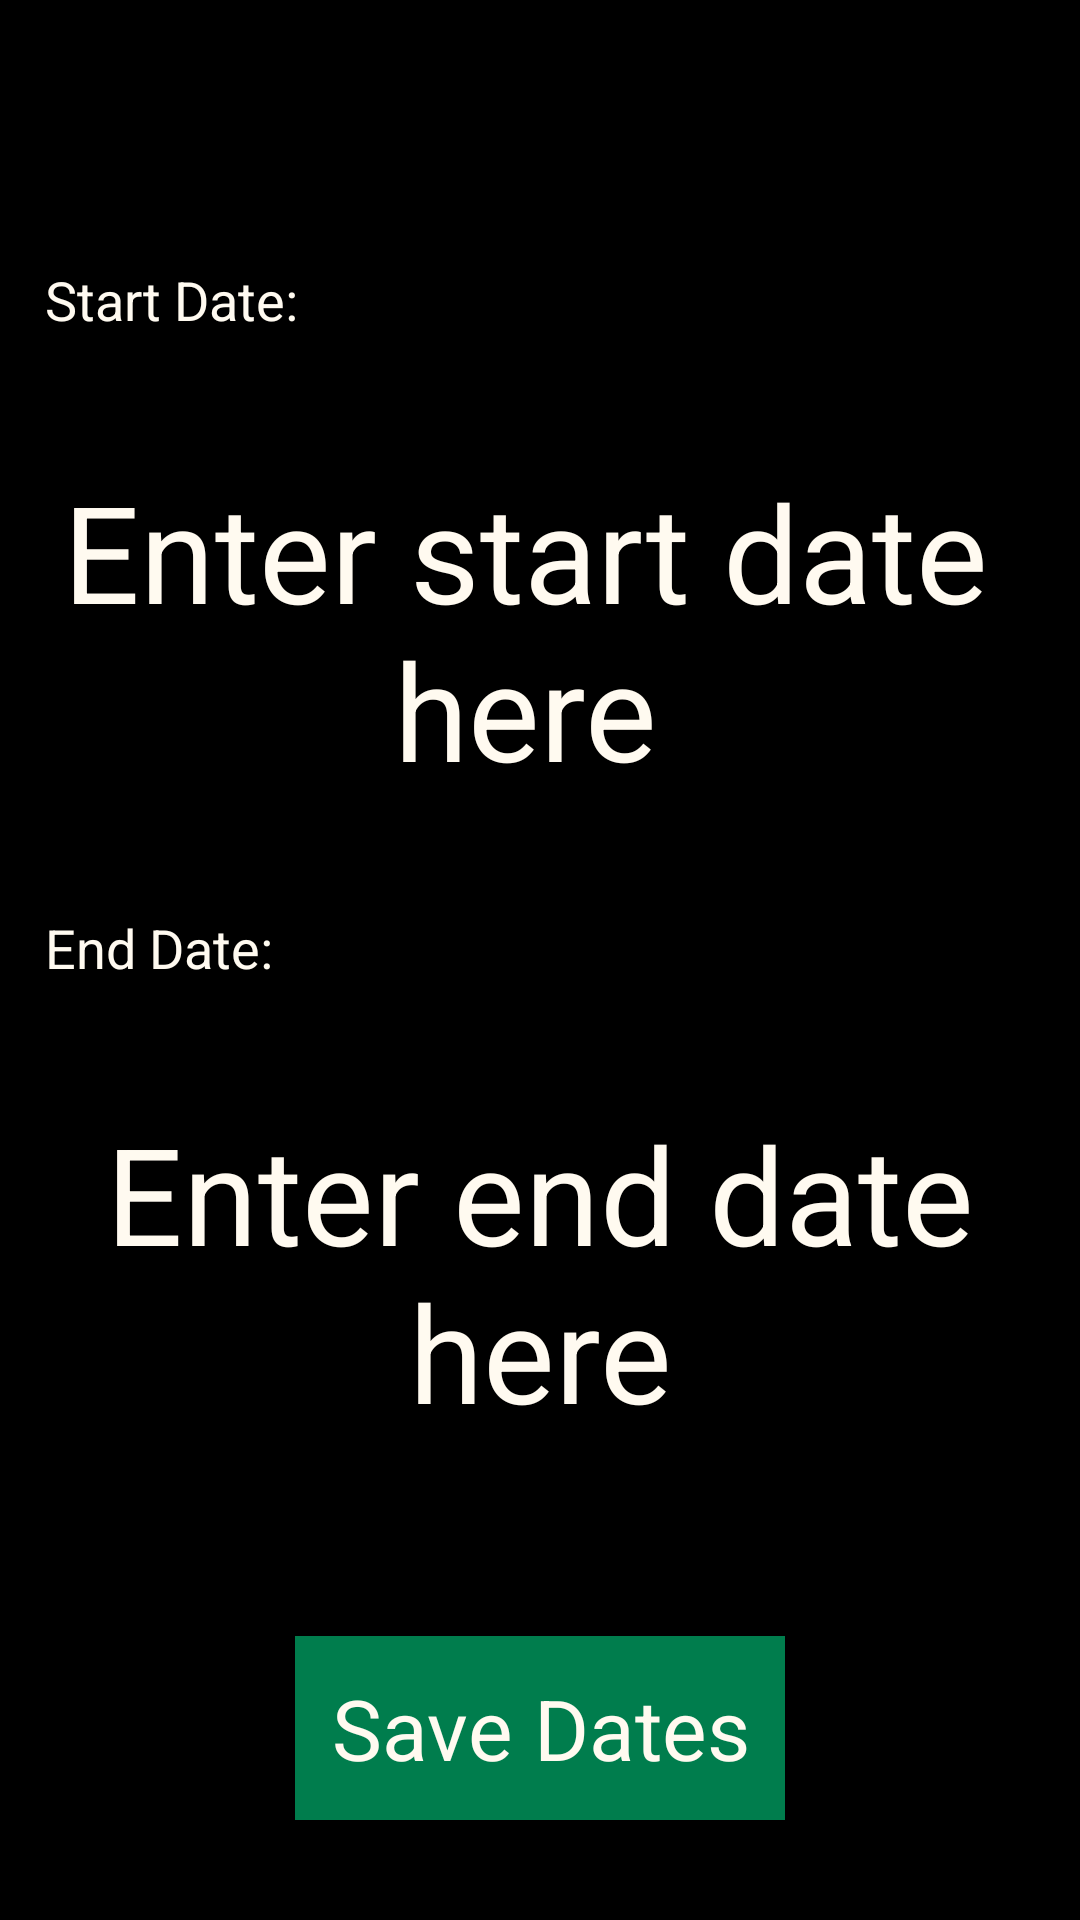

Produce the Android XML layout that renders to this screen, including the resource entries it uses.
<!-- AndroidManifest.xml: activity theme Theme.Lawn_Companion.NoActionBar -->
<!-- res/layout/activity_set_dates.xml -->
<?xml version="1.0" encoding="utf-8"?>
<RelativeLayout xmlns:android="http://schemas.android.com/apk/res/android"
    xmlns:app="http://schemas.android.com/apk/res-auto"
    xmlns:tools="http://schemas.android.com/tools"
    android:layout_width="match_parent"
    android:layout_height="match_parent"
    tools:context=".ui.SetDatesActivity">

    <androidx.appcompat.widget.Toolbar
        android:id="@+id/toolbar"
        android:layout_width="match_parent"
        android:layout_height="?attr/actionBarSize"
        android:layout_gravity="top"
        android:background="?attr/colorPrimary"
        android:minHeight="?attr/actionBarSize"
        android:theme="?attr/actionBarTheme">

    </androidx.appcompat.widget.Toolbar>

    
    <androidx.constraintlayout.widget.ConstraintLayout
        android:layout_width="match_parent"
        android:layout_height="match_parent"
        android:layout_below="@id/toolbar"
        android:background="@color/background_black"
        android:theme="@style/Theme.Lawn_Companion.NoActionBar">


        <androidx.constraintlayout.widget.Guideline
            android:id="@+id/startDateGuide"
            android:layout_width="wrap_content"
            android:layout_height="wrap_content"
            android:orientation="horizontal"
            app:layout_constraintGuide_percent="0.05" />

        <TextView
            android:id="@+id/startDateTextView"
            android:layout_width="match_parent"
            android:layout_height="wrap_content"
            android:paddingStart="15dp"
            android:paddingLeft="15dp"
            android:paddingRight="15dp"
            android:text="@string/saveStartDate"
            android:textAppearance="@style/TextAppearance.AppCompat.Medium"
            android:textColor="@color/floral_white"
            app:layout_constraintBottom_toBottomOf="@id/startDateGuide2"
            app:layout_constraintEnd_toEndOf="parent"
            app:layout_constraintStart_toStartOf="parent"
            app:layout_constraintTop_toTopOf="@id/startDateGuide" />

        <androidx.constraintlayout.widget.Guideline
            android:id="@+id/startDateGuide2"
            android:layout_width="wrap_content"
            android:layout_height="wrap_content"
            android:orientation="horizontal"
            app:layout_constraintGuide_percent="0.1" />

        <androidx.constraintlayout.widget.Guideline
            android:id="@+id/startSelectorGuide"
            android:layout_width="wrap_content"
            android:layout_height="wrap_content"
            android:orientation="horizontal"
            app:layout_constraintGuide_percent="0.12" />

        <TextView
            android:id="@+id/startDateSelector"
            android:layout_width="match_parent"
            android:layout_height="wrap_content"
            android:layout_centerHorizontal="true"
            android:gravity="center_horizontal"
            android:paddingStart="15dp"
            android:paddingLeft="25dp"
            android:paddingRight="25dp"
            android:text="@string/startDateEditTextDefault"
            android:textAlignment="center"
            android:textAppearance="@style/TextAppearance.AppCompat.Display2"
            android:textColor="@color/floral_white"
            app:layout_constraintBottom_toBottomOf="@id/startSelectorGuide2"
            app:layout_constraintEnd_toEndOf="parent"
            app:layout_constraintStart_toStartOf="parent" />

        <androidx.constraintlayout.widget.Guideline
            android:id="@+id/startSelectorGuide2"
            android:layout_width="wrap_content"
            android:layout_height="wrap_content"
            android:orientation="horizontal"
            app:layout_constraintGuide_percent="0.36" />

        <androidx.constraintlayout.widget.Guideline
            android:id="@+id/endDateGuide"
            android:layout_width="wrap_content"
            android:layout_height="wrap_content"
            android:orientation="horizontal"
            app:layout_constraintGuide_percent="0.4" />

        <TextView
            android:id="@+id/endDateTextView"
            android:layout_width="match_parent"
            android:layout_height="wrap_content"
            android:paddingStart="15dp"
            android:paddingLeft="15dp"
            android:paddingRight="15dp"
            android:text="@string/saveEndDate"
            android:textAppearance="@style/TextAppearance.AppCompat.Medium"
            android:textColor="@color/floral_white"
            app:layout_constraintBottom_toBottomOf="@id/endDateGuide2"
            app:layout_constraintEnd_toEndOf="parent"
            app:layout_constraintStart_toStartOf="parent"
            app:layout_constraintTop_toTopOf="@id/endDateGuide" />

        <androidx.constraintlayout.widget.Guideline
            android:id="@+id/endDateGuide2"
            android:layout_width="wrap_content"
            android:layout_height="wrap_content"
            android:orientation="horizontal"
            app:layout_constraintGuide_percent="0.49" />

        <androidx.constraintlayout.widget.Guideline
            android:id="@+id/endSelectorGuide"
            android:layout_width="wrap_content"
            android:layout_height="wrap_content"
            android:orientation="horizontal"
            app:layout_constraintGuide_percent="0.51" />

        <TextView
            android:id="@+id/endDateSelector"
            android:layout_width="match_parent"
            android:layout_height="wrap_content"
            android:gravity="center_horizontal"
            android:paddingStart="25dp"
            android:paddingLeft="25dp"
            android:paddingRight="25dp"
            android:text="@string/endDateEditTextDefault"
            android:textAlignment="center"
            android:textAppearance="@style/TextAppearance.AppCompat.Display2"
            android:textColor="@color/floral_white"
            app:layout_constraintBottom_toBottomOf="@id/endSelectorGuide2"
            app:layout_constraintEnd_toEndOf="parent"
            app:layout_constraintStart_toStartOf="parent"
            app:layout_constraintTop_toTopOf="@id/endSelectorGuide" />

        <androidx.constraintlayout.widget.Guideline
            android:id="@+id/endSelectorGuide2"
            android:layout_width="wrap_content"
            android:layout_height="wrap_content"
            android:orientation="horizontal"
            app:layout_constraintGuide_percent="0.75" />

        <androidx.constraintlayout.widget.Guideline
            android:id="@+id/saveDatesGuide"
            android:layout_width="wrap_content"
            android:layout_height="wrap_content"
            android:orientation="horizontal"
            app:layout_constraintGuide_percent="0.84" />

        <Button
            android:id="@+id/saveDatesButton"
            android:layout_width="wrap_content"
            android:layout_height="wrap_content"
            android:layout_centerHorizontal="true"
            android:contentDescription="@string/saveDatesButtonDescription"
            android:padding="12dp"
            android:text="@string/saveDatesButtonText"
            app:layout_constraintBottom_toBottomOf="@id/saveDatesGuide2"
            app:layout_constraintEnd_toEndOf="parent"
            app:layout_constraintStart_toStartOf="parent"
            app:layout_constraintTop_toTopOf="@id/saveDatesGuide" />

        <androidx.constraintlayout.widget.Guideline
            android:id="@+id/saveDatesGuide2"
            android:layout_width="wrap_content"
            android:layout_height="wrap_content"
            android:orientation="horizontal"
            app:layout_constraintGuide_percent="0.94" />


    </androidx.constraintlayout.widget.ConstraintLayout>


</RelativeLayout>
<!-- resources referenced by this layout -->
<resources>
  <color name="background_black">#FF000000</color>
  <color name="floral_white">#FFFAF0</color>
  <string name="endDateEditTextDefault">Enter end date here</string>
  <string name="saveDatesButtonDescription">Save Cutting Season Dates</string>
  <string name="saveDatesButtonText">Save Dates</string>
  <string name="saveEndDate">End Date:</string>
  <string name="saveStartDate">Start Date:</string>
  <string name="startDateEditTextDefault">Enter start date here</string>
  <style name="Theme.Lawn_Companion.NoActionBar">
          <item name="windowActionBar">false</item>
          <item name="windowNoTitle">true</item>
      </style>
</resources>
